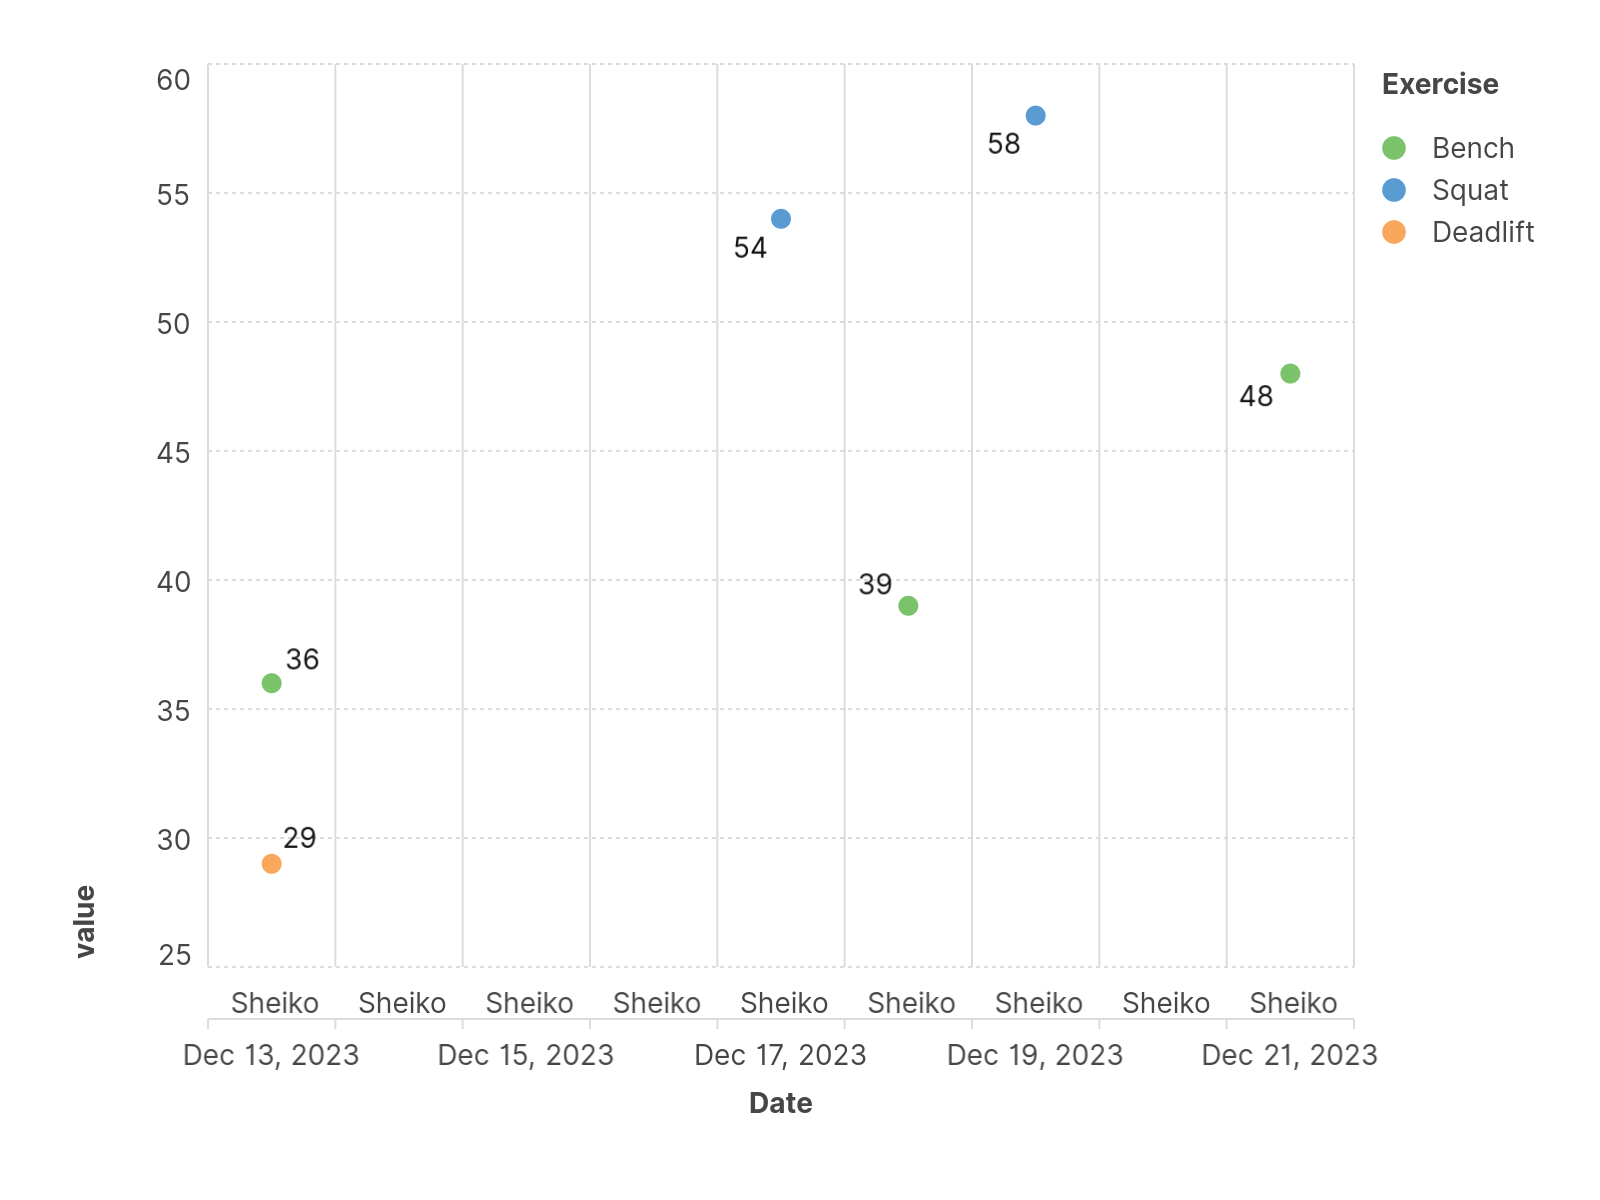

The table this chart was drawn from, first rows:
Date, Exercise, value, Routine
2023-12-21, Bench, 48, Sheiko
2023-12-19, Squat, 58, Sheiko
2023-12-18, Bench, 39, Sheiko
2023-12-17, Squat, 54, Sheiko
2023-12-13, Bench, 36, Sheiko
2023-12-13, Deadlift, 29, Sheiko
